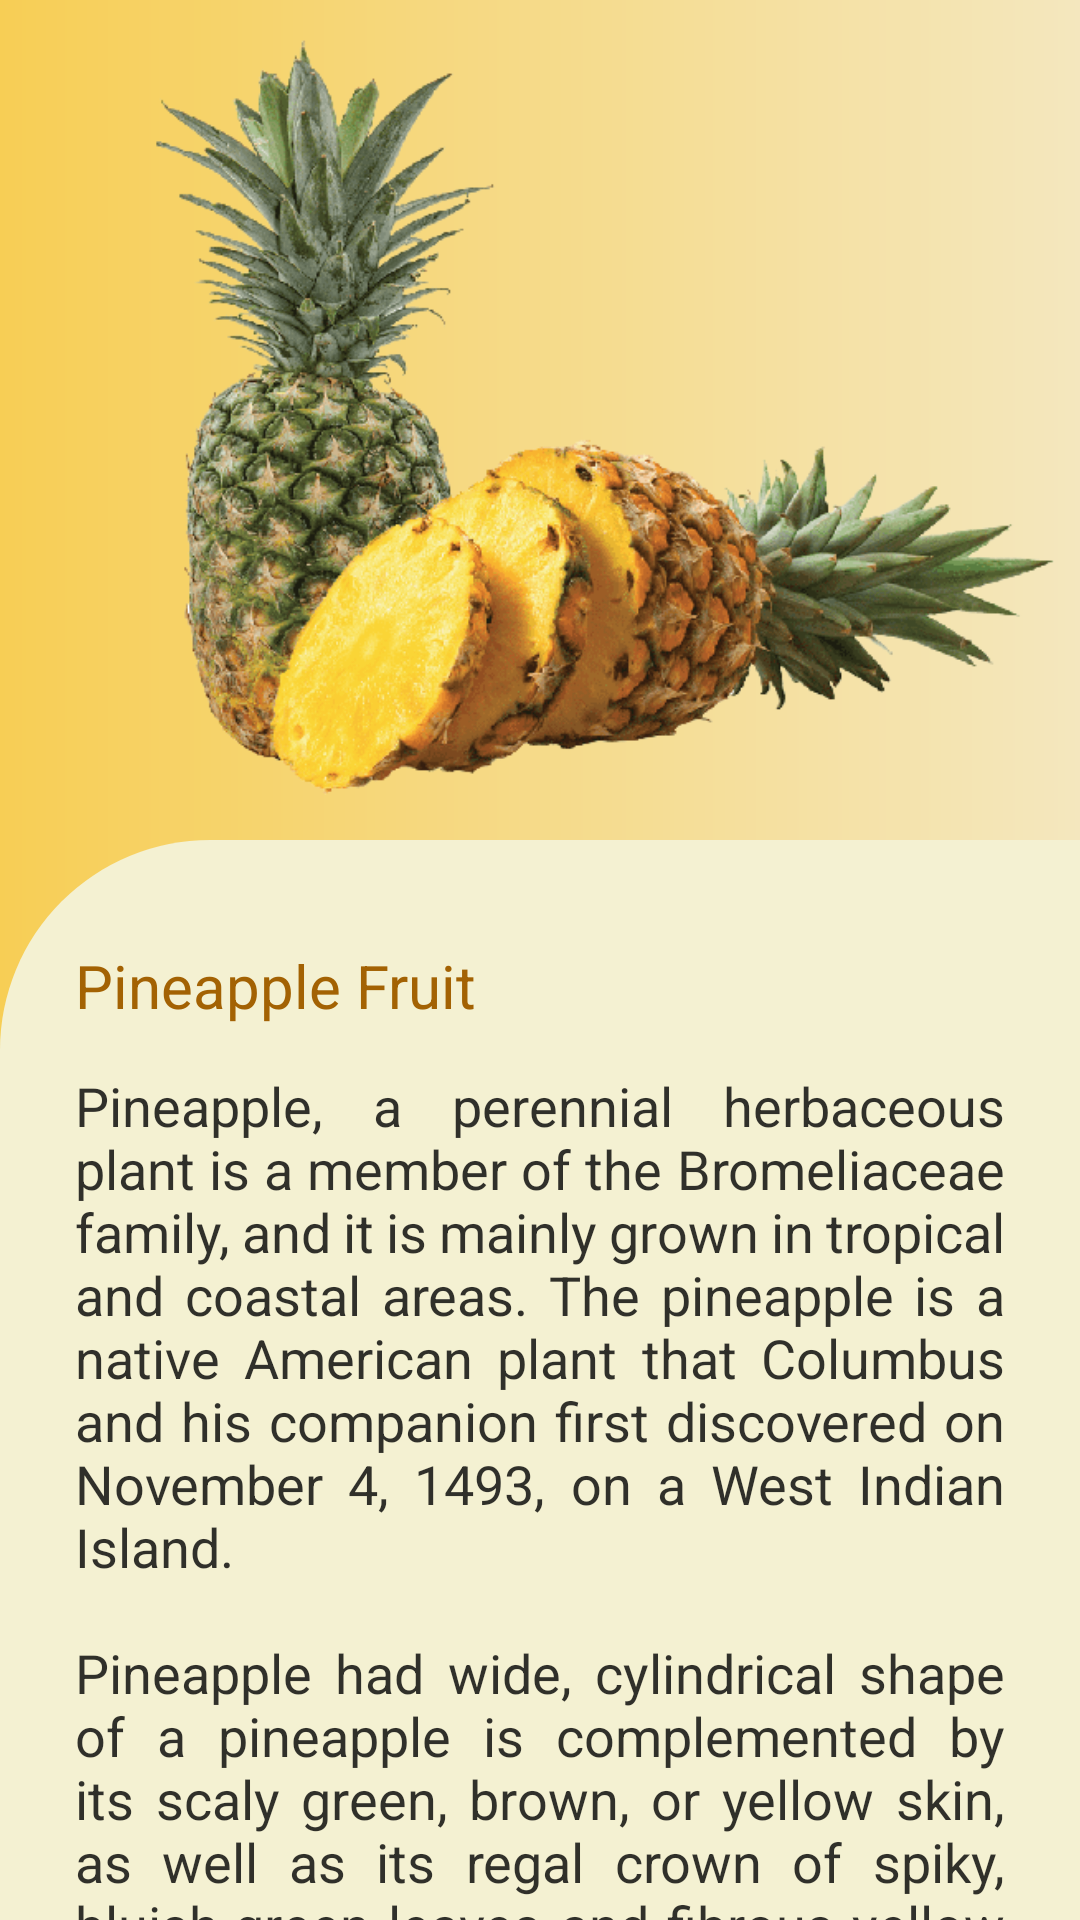

Layout XML and referenced resources for this Android screen:
<!-- AndroidManifest.xml: application theme Theme.PineappleLeafDisease -->
<!-- res/layout/activity_pineapple_general.xml -->
<?xml version="1.0" encoding="utf-8"?>
<androidx.coordinatorlayout.widget.CoordinatorLayout xmlns:android="http://schemas.android.com/apk/res/android"
    xmlns:app="http://schemas.android.com/apk/res-auto"
    xmlns:tools="http://schemas.android.com/tools"
    android:layout_width="match_parent"
    android:layout_height="match_parent"
    android:background="@drawable/bg1"
    tools:context=".PineappleGeneral">

    <com.google.android.material.appbar.AppBarLayout
        android:id="@+id/appbar"
        android:layout_width="match_parent"
        android:layout_height="280dp"
        android:fitsSystemWindows="true"
        android:theme="@style/Theme.PineappleLeafDisease">

        <com.google.android.material.appbar.CollapsingToolbarLayout
            android:id="@+id/collapsingToolbar"
            android:layout_width="match_parent"
            android:layout_height="match_parent"
            android:fitsSystemWindows="true"
            app:contentScrim="?attr/colorPrimary"
            app:layout_scrollFlags="scroll|snap|exitUntilCollapsed"
            android:background="@drawable/bg1"
            >

            <ImageView
                android:layout_width="317dp"
                android:layout_height="252dp"
                android:layout_gravity="center|bottom|end"
                android:layout_marginBottom="15dp"
                android:src="@drawable/pineappleimg"
                app:layout_collapseMode="parallax" />

            <androidx.appcompat.widget.Toolbar
                android:id="@+id/toolbar"
                android:layout_width="match_parent"
                android:layout_height="?attr/actionBarSize"
                app:layout_collapseMode="pin"/>

        </com.google.android.material.appbar.CollapsingToolbarLayout>
    </com.google.android.material.appbar.AppBarLayout>

    <androidx.core.widget.NestedScrollView
        android:id="@+id/nestedScrollView"
        android:layout_width="match_parent"
        android:layout_height="match_parent"
        android:background="@drawable/bg2"
        android:padding="25dp"
        app:layout_behavior="com.google.android.material.appbar.AppBarLayout$ScrollingViewBehavior">

        <androidx.constraintlayout.widget.ConstraintLayout
            android:layout_width="match_parent"
            android:layout_height="match_parent">

            <TextView
                android:id="@+id/name"
                android:layout_width="wrap_content"
                android:layout_height="wrap_content"
                android:layout_marginTop="10dp"
                android:text="Pineapple Fruit"
                android:textColor="#A36203"
                android:textSize="20sp"
                app:layout_constraintVertical_bias="0"
                app:layout_constraintHorizontal_bias="0"
                app:layout_constraintBottom_toBottomOf="parent"
                app:layout_constraintStart_toStartOf="parent"
                app:layout_constraintEnd_toEndOf="parent"
                app:layout_constraintTop_toTopOf="parent"
                />

            <TextView
                android:id="@+id/textview"
                android:layout_width="wrap_content"
                android:layout_height="wrap_content"
                android:layout_marginTop="10dp"
                android:justificationMode="inter_word"
                android:text="@string/pineapple"
                android:textColor="#D0040404"
                android:textSize="18sp"
                app:layout_constraintBottom_toBottomOf="parent"
                app:layout_constraintStart_toStartOf="@+id/name"
                app:layout_constraintTop_toTopOf="@+id/name"
                app:layout_constraintVertical_bias="0.29" />

            <Button
                android:id="@+id/gohome"
                android:layout_width="match_parent"
                android:layout_height="wrap_content"
                android:layout_marginTop="29dp"
                android:background="@drawable/button_bg"
                android:paddingTop="12dp"
                android:paddingBottom="10dp"
                android:text="Return"
                android:textAllCaps="false"
                android:textSize="17sp"
                app:layout_constraintBottom_toBottomOf="parent"
                app:layout_constraintStart_toStartOf="parent"
                app:layout_constraintEnd_toEndOf="parent"
                app:layout_constraintTop_toBottomOf="@id/textview"
                />

        </androidx.constraintlayout.widget.ConstraintLayout>

    </androidx.core.widget.NestedScrollView>



</androidx.coordinatorlayout.widget.CoordinatorLayout>
<!-- resources referenced by this layout -->
<resources>
  <!-- drawable bg1 (drawable) -->
  <?xml version="1.0" encoding="utf-8"?>
  
  <shape xmlns:android="http://schemas.android.com/apk/res/android">
      <gradient
          android:startColor="#F7CE55"
          android:endColor="#F4E7BE"
          android:angle="360"/>
  </shape>
  <!-- drawable bg2 (drawable) -->
  <?xml version="1.0" encoding="utf-8"?>
  
  <shape xmlns:android="http://schemas.android.com/apk/res/android">
      <solid android:color="#F4F1D2"/>
      <corners android:topLeftRadius="70dp"/>
  </shape>
  <!-- drawable button_bg (drawable) -->
  <?xml version="1.0" encoding="utf-8"?>
  
  <shape xmlns:android="http://schemas.android.com/apk/res/android">
  
      <corners android:radius="20dp"/>
      <solid android:color="#FFB74D"/>
  </shape>
  <!-- drawable pineappleimg: jpg bitmap (drawable-v24, 197903 bytes) -->
  <string name="pineapple">Pineapple, a perennial herbaceous plant is a member of the Bromeliaceae family, and it is mainly grown in tropical and coastal areas. The pineapple is a native American plant that Columbus and his companion first discovered on November 4, 1493, on a West Indian Island.\n\nPineapple had wide, cylindrical shape of a pineapple is complemented by its scaly green, brown, or yellow skin, as well as its regal crown of spiky, bluish-green leaves and fibrous yellow flesh.\n\nThe inside of the pineapple consists of juicy, yellow to golden flesh with a central fibrous core.Pineapples are rich in vitamin C, manganese, and bromelain, an enzyme that aids digestion.\n\nThe pineapple fruit is widely utilized in the food industry for products such fruit chips, juice, jam, biscuits, and others as well as for fresh consumption,commercial canning, and other uses.\n\nDue to its positive health benefits,tropical native tribes have employed pineapple as medicine as a digestive and wound healing agent.</string>
  <style name="Theme.PineappleLeafDisease" parent="Theme.MaterialComponents.Light.NoActionBar">
          
          <item name="colorPrimary">#eaff65</item>
          <item name="android:textColorPrimary">@android:color/white</item>
          <item name="colorPrimaryVariant">@color/black</item>
          <item name="colorOnPrimary">#000000</item>
          
          <item name="colorSecondary">@color/teal_200</item>
          <item name="colorSecondaryVariant">@color/teal_700</item>
          <item name="colorOnSecondary">@color/black</item>
          
          <item name="android:statusBarColor">?attr/colorPrimaryVariant</item>
      </style>
  <!-- not gathered from this repository: default colours our renderer supplied (Android Studio template values) -->
  <color name="teal_200">#FF03DAC5</color>
  <color name="teal_700">#FF018786</color>
  <color name="black">#FF000000</color>
</resources>
